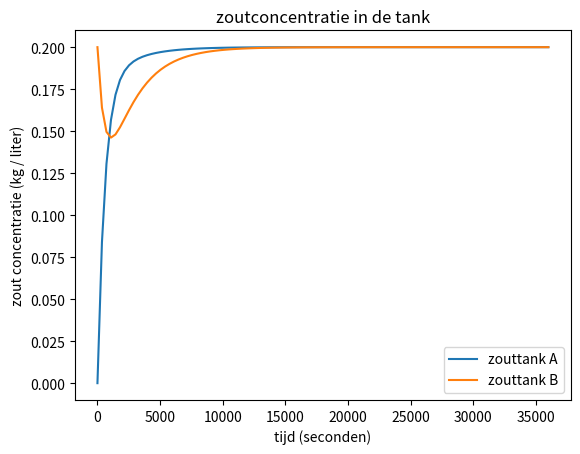

Recreate this plot in Python.
import numpy as np
import matplotlib.pyplot as plt

"""__==** TANKS INFO **==__"""
# info tank A
tank_inhoud = 100  # liter
instroom_a = 6 / 60  # liter/s
instroom_ab = 1 / 60  # liter/s
uitstroom_ab = 3 / 60  # liter/s
uitstroom_a = 4 / 60  # liter/s
concentratie_instroom = 0.2  # kg/L

# info tank B
# Tank inhoud is hetzelfde als bij tank a
instroom_b = uitstroom_ab  # liter/s
uitstroom_ba = 1 / 60  # liter/s
uitstroom_b = 2 / 60  # liter/s

"""__==** SIMULATION PREPARATION**==__"""
def simulation_set():
    """
    Set de variabelen voor de simulatie
    :return: stapgrootte: in seconden(int), aantal_stappen: hoeveel stappen er worden genomen over een duur van 36000 seconden(int)
    """
    duur = 10 * 3600          # 3600 seconden = 1 uur
    aantal_stappen = 100
    stapgrootte = duur / aantal_stappen     # in seconden
    return stapgrootte, aantal_stappen

def make_array(stapgrootte, aantal_stappen, xzero_value):
    """
    Creert een array met zeros(float) erin en maakt nog een array voor tijdsinterval aanduiding
    :param stapgrootte: in seconden
    :param aantal_stappen: 10 uur word verdeeld in "aantal_stappen"
    :param xzero_value: met hoeveel kg zout een tank begint
    :return: zout_array: een array waar zeros in staan(lst), tijd: array met stappen van "stapgrootte" met de lengte van "aantal_stappen"(lst)
    """
    zout_arr = np.zeros(aantal_stappen + 1)
    zout_arr[0] = xzero_value   # de tank begint met xzero_value in kg zout
    tijd = stapgrootte * np.arange(aantal_stappen + 1)
    return zout_arr, tijd

"""__==** CALCULATE AND SHOW **==__"""
def simulation(zout_a, zout_b, aantal_stappen, stapgrootte):
    """
    Berekent de zoutconcentratie van tank A en tank B voor elke stap in de arrays
    :param zout_a: array met zeros
    :param zout_b: array met zeros
    """
    # De totale uitstromingen van a en b
    tot_uit_a = uitstroom_ab + uitstroom_a
    tot_uit_b = uitstroom_b + uitstroom_ba

    for stap in range(1, aantal_stappen + 1):
        # De concentratie van de tanks van de vorige stap
        concen_a_t_min1 = zout_a[stap - 1] / tank_inhoud  # kg/L
        concen_b_t_min1 = zout_b[stap - 1] / tank_inhoud  # kg/L

        # uitleg staat in het verslag op github
        zout_a[stap] = zout_a[stap - 1] + stapgrootte * (((concentratie_instroom * instroom_a) + (concen_b_t_min1 * instroom_ab)) - (concen_a_t_min1 * tot_uit_a))
        zout_b[stap] = zout_b[stap - 1] + stapgrootte * ((concen_a_t_min1 * instroom_b) - (tot_uit_b * concen_b_t_min1))

def create_graph(zout_a, zout_b, tijd):
    """
    Creert een grafiek waar zout_a en zout_b zijn verwerkt tegenover de tijd
    :param zout_a: array met voor elke stap een zoutconcentratie in kg/L voor zouttank A
    :param zout_b: array met voor elke stap een zoutconcentratie in kg/L voor zouttank B
    :param tijd: array met tijdsinterval
    :return:
    """
    plt.plot(tijd, zout_a / 100, label="zouttank A")
    plt.plot(tijd, zout_b / 100, label="zouttank B")
    plt.xlabel('tijd (seconden)')
    plt.ylabel('zout concentratie (kg / liter)')
    plt.title('zoutconcentratie in de tank')
    plt.legend()
    plt.show()

stapgrootte, aantal_stappen = simulation_set()
zout_a, tijd = make_array(stapgrootte, aantal_stappen, 0)
zout_b, _ = make_array(stapgrootte, aantal_stappen, 20)
simulation(zout_a, zout_b, aantal_stappen, stapgrootte)
create_graph(zout_a, zout_b, tijd)